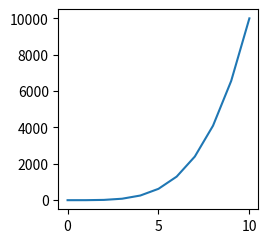

This chart was generated by the following Python code:
import matplotlib.pyplot as plt
import numpy as np

a = np.linspace(0, 10, 11)
b = a ** 4
x = np.arange(0, 10)
y = 2 * x
fig = plt.figure(figsize=(2, 2), dpi=100)
axes1 = fig.add_axes([0, 0, 1, 1])
axes1.plot(a, b)
fig.savefig('fig.png', bbox_inches='tight')
# axes1.set_xlim(0, 8)
# axes1.set_ylim(0, 8000)
# axes1.set_xlabel('A')
# axes1.set_ylabel('B')
# axes1.set_title('Возведение в степень 4')
# axes2 = fig.add_axes([0.2, 0.2, 0.5, 0.5])
# axes2.plot(a, b)
# axes2.set_xlim(1, 2)
# axes2.set_ylim(0, 50)
# axes2.set_xlabel('A')
# axes2.set_ylabel('B')
# axes2.set_title('Увеличений фрагмент')
plt.show()
